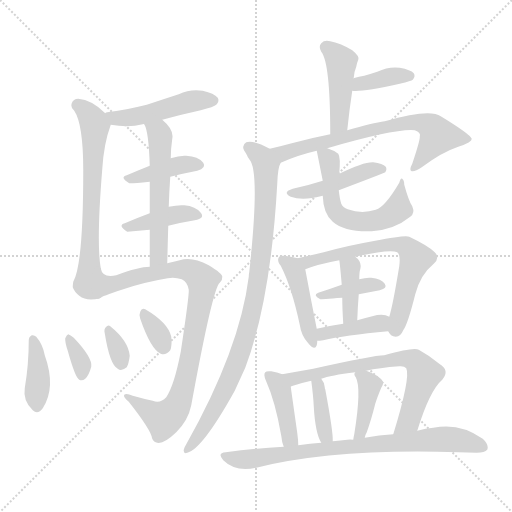
t = 0.00 s
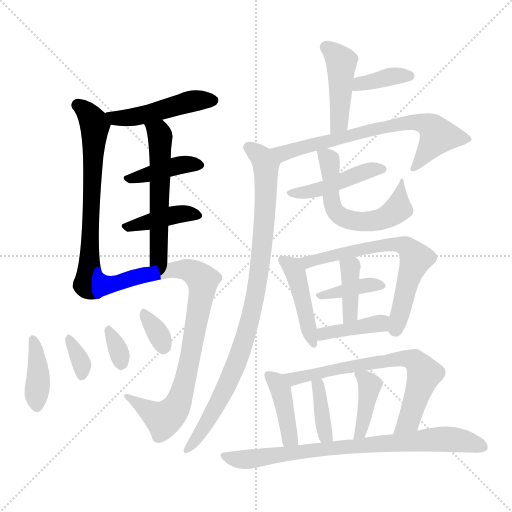
t = 3.42 s
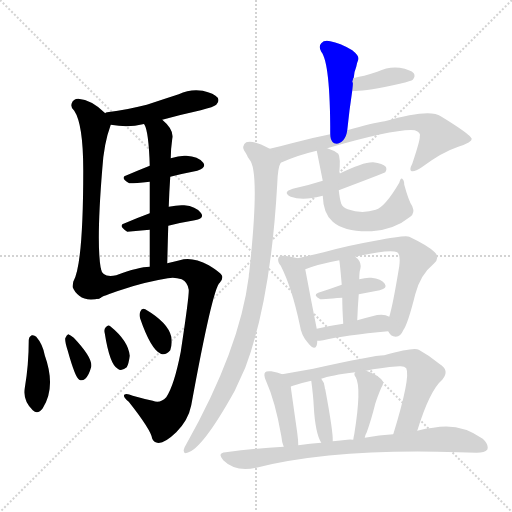
t = 6.84 s
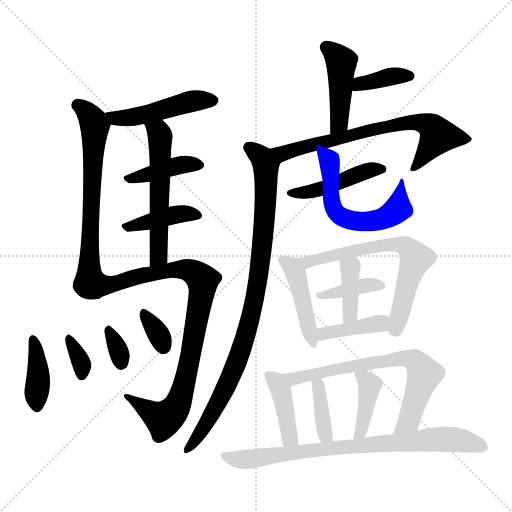
t = 10.25 s
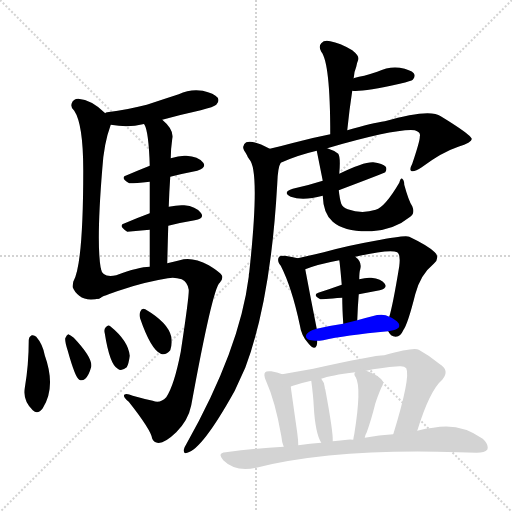
t = 13.67 s
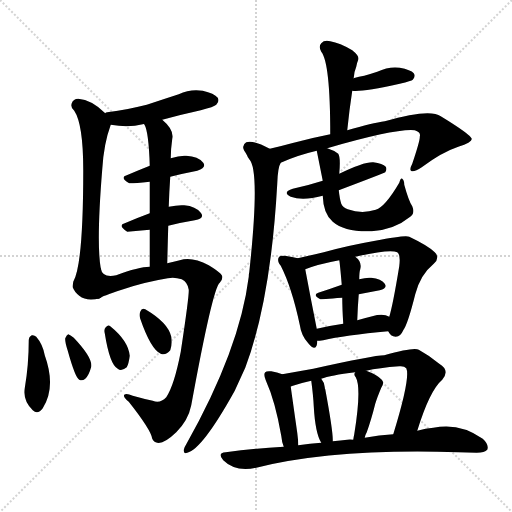
t = 17.09 s

The animated SVG that drew these frames (rendered in a browser with its animation timeline set to each time). Animation: 26 CSS @keyframes rules; one cycle of 17.09 s.

<svg version="1.1" viewBox="0 0 1024 1024" xmlns="http://www.w3.org/2000/svg">
  <g stroke="lightgray" stroke-dasharray="1,1" stroke-width="1" transform="scale(4, 4)">
    <line x1="0" y1="0" x2="256" y2="256"></line>
    <line x1="256" y1="0" x2="0" y2="256"></line>
    <line x1="128" y1="0" x2="128" y2="256"></line>
    <line x1="0" y1="128" x2="256" y2="128"></line>
  </g>
<g transform="scale(1, -1) translate(0, -900)">
   <style type="text/css">
    @keyframes keyframes0 {
      from {
       stroke: blue;
       stroke-dashoffset: 472;
       stroke-width: 128;
       }
       61% {
       animation-timing-function: step-end;
       stroke: blue;
       stroke-dashoffset: 0;
       stroke-width: 128;
       }
       to {
       stroke: black;
       stroke-width: 1024;
       }
       }
       #make-me-a-hanzi-animation-0 {
         animation: keyframes0 0.634115s both;
         animation-delay: 0.000000s;
         animation-timing-function: linear;
       }
    @keyframes keyframes1 {
      from {
       stroke: blue;
       stroke-dashoffset: 653;
       stroke-width: 128;
       }
       68% {
       animation-timing-function: step-end;
       stroke: blue;
       stroke-dashoffset: 0;
       stroke-width: 128;
       }
       to {
       stroke: black;
       stroke-width: 1024;
       }
       }
       #make-me-a-hanzi-animation-1 {
         animation: keyframes1 0.781413s both;
         animation-delay: 0.634115s;
         animation-timing-function: linear;
       }
    @keyframes keyframes2 {
      from {
       stroke: blue;
       stroke-dashoffset: 401;
       stroke-width: 128;
       }
       57% {
       animation-timing-function: step-end;
       stroke: blue;
       stroke-dashoffset: 0;
       stroke-width: 128;
       }
       to {
       stroke: black;
       stroke-width: 1024;
       }
       }
       #make-me-a-hanzi-animation-2 {
         animation: keyframes2 0.576335s both;
         animation-delay: 1.415527s;
         animation-timing-function: linear;
       }
    @keyframes keyframes3 {
      from {
       stroke: blue;
       stroke-dashoffset: 402;
       stroke-width: 128;
       }
       57% {
       animation-timing-function: step-end;
       stroke: blue;
       stroke-dashoffset: 0;
       stroke-width: 128;
       }
       to {
       stroke: black;
       stroke-width: 1024;
       }
       }
       #make-me-a-hanzi-animation-3 {
         animation: keyframes3 0.577148s both;
         animation-delay: 1.991862s;
         animation-timing-function: linear;
       }
    @keyframes keyframes4 {
      from {
       stroke: blue;
       stroke-dashoffset: 549;
       stroke-width: 128;
       }
       64% {
       animation-timing-function: step-end;
       stroke: blue;
       stroke-dashoffset: 0;
       stroke-width: 128;
       }
       to {
       stroke: black;
       stroke-width: 1024;
       }
       }
       #make-me-a-hanzi-animation-4 {
         animation: keyframes4 0.696777s both;
         animation-delay: 2.569010s;
         animation-timing-function: linear;
       }
    @keyframes keyframes5 {
      from {
       stroke: blue;
       stroke-dashoffset: 853;
       stroke-width: 128;
       }
       74% {
       animation-timing-function: step-end;
       stroke: blue;
       stroke-dashoffset: 0;
       stroke-width: 128;
       }
       to {
       stroke: black;
       stroke-width: 1024;
       }
       }
       #make-me-a-hanzi-animation-5 {
         animation: keyframes5 0.944173s both;
         animation-delay: 3.265788s;
         animation-timing-function: linear;
       }
    @keyframes keyframes6 {
      from {
       stroke: blue;
       stroke-dashoffset: 391;
       stroke-width: 128;
       }
       56% {
       animation-timing-function: step-end;
       stroke: blue;
       stroke-dashoffset: 0;
       stroke-width: 128;
       }
       to {
       stroke: black;
       stroke-width: 1024;
       }
       }
       #make-me-a-hanzi-animation-6 {
         animation: keyframes6 0.568197s both;
         animation-delay: 4.209961s;
         animation-timing-function: linear;
       }
    @keyframes keyframes7 {
      from {
       stroke: blue;
       stroke-dashoffset: 335;
       stroke-width: 128;
       }
       52% {
       animation-timing-function: step-end;
       stroke: blue;
       stroke-dashoffset: 0;
       stroke-width: 128;
       }
       to {
       stroke: black;
       stroke-width: 1024;
       }
       }
       #make-me-a-hanzi-animation-7 {
         animation: keyframes7 0.522624s both;
         animation-delay: 4.778158s;
         animation-timing-function: linear;
       }
    @keyframes keyframes8 {
      from {
       stroke: blue;
       stroke-dashoffset: 326;
       stroke-width: 128;
       }
       51% {
       animation-timing-function: step-end;
       stroke: blue;
       stroke-dashoffset: 0;
       stroke-width: 128;
       }
       to {
       stroke: black;
       stroke-width: 1024;
       }
       }
       #make-me-a-hanzi-animation-8 {
         animation: keyframes8 0.515299s both;
         animation-delay: 5.300781s;
         animation-timing-function: linear;
       }
    @keyframes keyframes9 {
      from {
       stroke: blue;
       stroke-dashoffset: 328;
       stroke-width: 128;
       }
       52% {
       animation-timing-function: step-end;
       stroke: blue;
       stroke-dashoffset: 0;
       stroke-width: 128;
       }
       to {
       stroke: black;
       stroke-width: 1024;
       }
       }
       #make-me-a-hanzi-animation-9 {
         animation: keyframes9 0.516927s both;
         animation-delay: 5.816081s;
         animation-timing-function: linear;
       }
    @keyframes keyframes10 {
      from {
       stroke: blue;
       stroke-dashoffset: 438;
       stroke-width: 128;
       }
       59% {
       animation-timing-function: step-end;
       stroke: blue;
       stroke-dashoffset: 0;
       stroke-width: 128;
       }
       to {
       stroke: black;
       stroke-width: 1024;
       }
       }
       #make-me-a-hanzi-animation-10 {
         animation: keyframes10 0.606445s both;
         animation-delay: 6.333008s;
         animation-timing-function: linear;
       }
    @keyframes keyframes11 {
      from {
       stroke: blue;
       stroke-dashoffset: 370;
       stroke-width: 128;
       }
       55% {
       animation-timing-function: step-end;
       stroke: blue;
       stroke-dashoffset: 0;
       stroke-width: 128;
       }
       to {
       stroke: black;
       stroke-width: 1024;
       }
       }
       #make-me-a-hanzi-animation-11 {
         animation: keyframes11 0.551107s both;
         animation-delay: 6.939453s;
         animation-timing-function: linear;
       }
    @keyframes keyframes12 {
      from {
       stroke: blue;
       stroke-dashoffset: 686;
       stroke-width: 128;
       }
       69% {
       animation-timing-function: step-end;
       stroke: blue;
       stroke-dashoffset: 0;
       stroke-width: 128;
       }
       to {
       stroke: black;
       stroke-width: 1024;
       }
       }
       #make-me-a-hanzi-animation-12 {
         animation: keyframes12 0.808268s both;
         animation-delay: 7.490560s;
         animation-timing-function: linear;
       }
    @keyframes keyframes13 {
      from {
       stroke: blue;
       stroke-dashoffset: 907;
       stroke-width: 128;
       }
       75% {
       animation-timing-function: step-end;
       stroke: blue;
       stroke-dashoffset: 0;
       stroke-width: 128;
       }
       to {
       stroke: black;
       stroke-width: 1024;
       }
       }
       #make-me-a-hanzi-animation-13 {
         animation: keyframes13 0.988118s both;
         animation-delay: 8.298828s;
         animation-timing-function: linear;
       }
    @keyframes keyframes14 {
      from {
       stroke: blue;
       stroke-dashoffset: 449;
       stroke-width: 128;
       }
       59% {
       animation-timing-function: step-end;
       stroke: blue;
       stroke-dashoffset: 0;
       stroke-width: 128;
       }
       to {
       stroke: black;
       stroke-width: 1024;
       }
       }
       #make-me-a-hanzi-animation-14 {
         animation: keyframes14 0.615397s both;
         animation-delay: 9.286947s;
         animation-timing-function: linear;
       }
    @keyframes keyframes15 {
      from {
       stroke: blue;
       stroke-dashoffset: 572;
       stroke-width: 128;
       }
       65% {
       animation-timing-function: step-end;
       stroke: blue;
       stroke-dashoffset: 0;
       stroke-width: 128;
       }
       to {
       stroke: black;
       stroke-width: 1024;
       }
       }
       #make-me-a-hanzi-animation-15 {
         animation: keyframes15 0.715495s both;
         animation-delay: 9.902344s;
         animation-timing-function: linear;
       }
    @keyframes keyframes16 {
      from {
       stroke: blue;
       stroke-dashoffset: 438;
       stroke-width: 128;
       }
       59% {
       animation-timing-function: step-end;
       stroke: blue;
       stroke-dashoffset: 0;
       stroke-width: 128;
       }
       to {
       stroke: black;
       stroke-width: 1024;
       }
       }
       #make-me-a-hanzi-animation-16 {
         animation: keyframes16 0.606445s both;
         animation-delay: 10.617839s;
         animation-timing-function: linear;
       }
    @keyframes keyframes17 {
      from {
       stroke: blue;
       stroke-dashoffset: 650;
       stroke-width: 128;
       }
       68% {
       animation-timing-function: step-end;
       stroke: blue;
       stroke-dashoffset: 0;
       stroke-width: 128;
       }
       to {
       stroke: black;
       stroke-width: 1024;
       }
       }
       #make-me-a-hanzi-animation-17 {
         animation: keyframes17 0.778971s both;
         animation-delay: 11.224284s;
         animation-timing-function: linear;
       }
    @keyframes keyframes18 {
      from {
       stroke: blue;
       stroke-dashoffset: 377;
       stroke-width: 128;
       }
       55% {
       animation-timing-function: step-end;
       stroke: blue;
       stroke-dashoffset: 0;
       stroke-width: 128;
       }
       to {
       stroke: black;
       stroke-width: 1024;
       }
       }
       #make-me-a-hanzi-animation-18 {
         animation: keyframes18 0.556803s both;
         animation-delay: 12.003255s;
         animation-timing-function: linear;
       }
    @keyframes keyframes19 {
      from {
       stroke: blue;
       stroke-dashoffset: 384;
       stroke-width: 128;
       }
       56% {
       animation-timing-function: step-end;
       stroke: blue;
       stroke-dashoffset: 0;
       stroke-width: 128;
       }
       to {
       stroke: black;
       stroke-width: 1024;
       }
       }
       #make-me-a-hanzi-animation-19 {
         animation: keyframes19 0.562500s both;
         animation-delay: 12.560059s;
         animation-timing-function: linear;
       }
    @keyframes keyframes20 {
      from {
       stroke: blue;
       stroke-dashoffset: 393;
       stroke-width: 128;
       }
       56% {
       animation-timing-function: step-end;
       stroke: blue;
       stroke-dashoffset: 0;
       stroke-width: 128;
       }
       to {
       stroke: black;
       stroke-width: 1024;
       }
       }
       #make-me-a-hanzi-animation-20 {
         animation: keyframes20 0.569824s both;
         animation-delay: 13.122559s;
         animation-timing-function: linear;
       }
    @keyframes keyframes21 {
      from {
       stroke: blue;
       stroke-dashoffset: 406;
       stroke-width: 128;
       }
       57% {
       animation-timing-function: step-end;
       stroke: blue;
       stroke-dashoffset: 0;
       stroke-width: 128;
       }
       to {
       stroke: black;
       stroke-width: 1024;
       }
       }
       #make-me-a-hanzi-animation-21 {
         animation: keyframes21 0.580404s both;
         animation-delay: 13.692383s;
         animation-timing-function: linear;
       }
    @keyframes keyframes22 {
      from {
       stroke: blue;
       stroke-dashoffset: 680;
       stroke-width: 128;
       }
       69% {
       animation-timing-function: step-end;
       stroke: blue;
       stroke-dashoffset: 0;
       stroke-width: 128;
       }
       to {
       stroke: black;
       stroke-width: 1024;
       }
       }
       #make-me-a-hanzi-animation-22 {
         animation: keyframes22 0.803385s both;
         animation-delay: 14.272786s;
         animation-timing-function: linear;
       }
    @keyframes keyframes23 {
      from {
       stroke: blue;
       stroke-dashoffset: 376;
       stroke-width: 128;
       }
       55% {
       animation-timing-function: step-end;
       stroke: blue;
       stroke-dashoffset: 0;
       stroke-width: 128;
       }
       to {
       stroke: black;
       stroke-width: 1024;
       }
       }
       #make-me-a-hanzi-animation-23 {
         animation: keyframes23 0.555990s both;
         animation-delay: 15.076172s;
         animation-timing-function: linear;
       }
    @keyframes keyframes24 {
      from {
       stroke: blue;
       stroke-dashoffset: 397;
       stroke-width: 128;
       }
       56% {
       animation-timing-function: step-end;
       stroke: blue;
       stroke-dashoffset: 0;
       stroke-width: 128;
       }
       to {
       stroke: black;
       stroke-width: 1024;
       }
       }
       #make-me-a-hanzi-animation-24 {
         animation: keyframes24 0.573079s both;
         animation-delay: 15.632161s;
         animation-timing-function: linear;
       }
    @keyframes keyframes25 {
      from {
       stroke: blue;
       stroke-dashoffset: 779;
       stroke-width: 128;
       }
       72% {
       animation-timing-function: step-end;
       stroke: blue;
       stroke-dashoffset: 0;
       stroke-width: 128;
       }
       to {
       stroke: black;
       stroke-width: 1024;
       }
       }
       #make-me-a-hanzi-animation-25 {
         animation: keyframes25 0.883952s both;
         animation-delay: 16.205241s;
         animation-timing-function: linear;
       }
</style>
<path d="M 324.5 660.5 Q 360.5 670.5 401.5 679.5 Q 428.5 686.5 432.5 690.5 Q 439.5 697.5 435.5 704.5 Q 428.5 713.5 405.5 718.5 Q 380.5 722.5 357.5 711.5 Q 326.5 701.5 293.5 690.5 Q 257.5 681.5 214.5 675.5 Q 211.5 675.5 210.5 673.5 C 182.5 663.5 191.5 654.5 221.5 650.5 Q 257.5 644.5 285.5 651.5 Q 286.5 652.5 288.5 651.5 C 294.5 652.5 295.5 652.5 324.5 660.5 Z" fill="lightgray"></path> 
<path d="M 210.5 673.5 Q 183.5 700.5 156.5 702.5 Q 146.5 702.5 143.5 693.5 Q 140.5 684.5 148.5 678.5 Q 166.5 651.5 166.5 559.5 Q 166.5 370.5 146.5 336.5 Q 145.5 330.5 145.5 325.5 Q 148.5 316.5 158.5 308.5 Q 173.5 296.5 199.5 303.5 C 209.5 305.5 205.5 333.5 201.5 363.5 Q 192.5 414.5 204.5 561.5 Q 207.5 612.5 221.5 650.5 C 224.5 660.5 224.5 660.5 210.5 673.5 Z" fill="lightgray"></path> 
<path d="M 340.5 546.5 Q 368.5 553.5 394.5 558.5 Q 413.5 564.5 406.5 574.5 Q 396.5 587.5 372.5 588.5 Q 359.5 589.5 341.5 583.5 L 299.5 568.5 Q 274.5 558.5 253.5 549.5 Q 238.5 545.5 258.5 533.5 Q 261.5 532.5 299.5 536.5 L 340.5 546.5 Z" fill="lightgray"></path> 
<path d="M 336.5 448.5 Q 364.5 455.5 389.5 459.5 Q 410.5 463.5 401.5 474.5 Q 391.5 487.5 368.5 489.5 Q 355.5 490.5 337.5 486.5 L 299.5 473.5 Q 272.5 463.5 249.5 453.5 Q 234.5 449.5 254.5 436.5 L 299.5 440.5 L 336.5 448.5 Z" fill="lightgray"></path> 
<path d="M 337.5 486.5 Q 338.5 517.5 340.5 546.5 L 341.5 583.5 Q 341.5 601.5 344.5 622.5 Q 348.5 640.5 324.5 660.5 C 302.5 680.5 277.5 679.5 288.5 651.5 Q 297.5 636.5 299.5 568.5 L 299.5 536.5 Q 299.5 511.5 299.5 473.5 L 299.5 440.5 Q 299.5 407.5 299.5 366.5 C 299.5 336.5 333.5 343.5 334.5 373.5 Q 335.5 413.5 336.5 448.5 L 337.5 486.5 Z" fill="lightgray"></path> 
<path d="M 199.5 303.5 Q 203.5 307.5 243.5 320.5 Q 286.5 335.5 335.5 343.5 Q 348.5 346.5 363.5 341.5 Q 375.5 335.5 377.5 320.5 Q 378.5 308.5 361.5 196.5 Q 348.5 129.5 332.5 105.5 Q 320.5 92.5 305.5 98.5 Q 286.5 102.5 265.5 108.5 Q 252.5 114.5 248.5 110.5 Q 245.5 106.5 257.5 96.5 Q 302.5 39.5 304.5 22.5 Q 307.5 15.5 314.5 14.5 Q 327.5 11.5 352.5 35.5 Q 376.5 59.5 382.5 89.5 Q 425.5 324.5 439.5 334.5 Q 445.5 340.5 444.5 346.5 Q 445.5 352.5 417.5 369.5 Q 383.5 387.5 359.5 379.5 Q 347.5 376.5 334.5 373.5 L 299.5 366.5 Q 277.5 366.5 232.5 349.5 Q 204.5 343.5 201.5 363.5 C 182.5 386.5 172.5 291.5 199.5 303.5 Z" fill="lightgray"></path> 
<path d="M 57.5 219.5 Q 57.5 170.5 49.5 123.5 Q 45.5 98.5 65.5 79.5 Q 75.5 69.5 85.5 83.5 Q 112.5 125.5 89.5 189.5 Q 85.5 211.5 72.5 226.5 Q 68.5 230.5 63.5 229.5 Q 57.5 226.5 57.5 219.5 Z" fill="lightgray"></path> 
<path d="M 135.5 198.5 Q 150.5 144.5 158.5 140.5 Q 164.5 137.5 170.5 142.5 Q 177.5 148.5 182.5 166.5 Q 185.5 184.5 147.5 224.5 Q 140.5 230.5 136.5 231.5 Q 133.5 230.5 130.5 223.5 Q 129.5 216.5 135.5 198.5 Z" fill="lightgray"></path> 
<path d="M 209.5 233.5 Q 219.5 170.5 235.5 162.5 Q 242.5 156.5 253.5 165.5 Q 257.5 172.5 259.5 188.5 Q 256.5 218.5 220.5 247.5 Q 216.5 251.5 211.5 245.5 Q 207.5 241.5 209.5 233.5 Z" fill="lightgray"></path> 
<path d="M 280.5 262.5 Q 301.5 201.5 321.5 192.5 Q 331.5 188.5 340.5 199.5 Q 344.5 209.5 342.5 226.5 Q 336.5 254.5 290.5 281.5 Q 283.5 285.5 280.5 276.5 Q 277.5 270.5 280.5 262.5 Z" fill="lightgray"></path> 
<path d="M 694.5 639.5 Q 698.5 679.5 704.5 718.5 C 708.5 748.5 701.5 725.5 706.5 743.5 Q 706.5 744.5 707.5 744.5 Q 708.5 757.5 712.5 766.5 Q 713.5 773.5 716.5 780.5 Q 719.5 787.5 704.5 799.5 Q 679.5 814.5 660.5 817.5 Q 648.5 820.5 642.5 813.5 Q 636.5 807.5 642.5 796.5 Q 660.5 774.5 660.5 631.5 C 660.5 601.5 691.5 609.5 694.5 639.5 Z" fill="lightgray"></path> 
<path d="M 704.5 718.5 Q 722.5 715.5 799.5 732.5 Q 823.5 738.5 825.5 740.5 Q 831.5 747.5 827.5 753.5 Q 821.5 760.5 799.5 764.5 Q 777.5 767.5 754.5 756.5 Q 742.5 752.5 728.5 748.5 Q 718.5 747.5 706.5 743.5 C 677.5 734.5 674.5 721.5 704.5 718.5 Z" fill="lightgray"></path> 
<path d="M 654.5 603.5 Q 792.5 643.5 829.5 639.5 Q 842.5 635.5 839.5 626.5 Q 840.5 620.5 824.5 572.5 Q 817.5 559.5 823.5 557.5 Q 830.5 556.5 843.5 565.5 Q 883.5 595.5 916.5 606.5 Q 944.5 615.5 943.5 622.5 Q 940.5 631.5 881.5 667.5 Q 859.5 683.5 769.5 657.5 Q 745.5 654.5 694.5 639.5 L 660.5 631.5 Q 624.5 624.5 583.5 613.5 Q 561.5 607.5 539.5 602.5 C 510.5 595.5 533.5 562.5 561.5 574.5 Q 594.5 589.5 633.5 598.5 L 654.5 603.5 Z" fill="lightgray"></path> 
<path d="M 539.5 602.5 Q 506.5 620.5 492.5 615.5 Q 482.5 609.5 488.5 598.5 Q 491.5 594.5 494.5 588.5 Q 494.5 587.5 498.5 581.5 Q 520.5 559.5 498.5 355.5 Q 497.5 352.5 497.5 346.5 Q 479.5 201.5 372.5 11.5 Q 368.5 5.5 367.5 0.5 Q 366.5 -8.5 374.5 -5.5 Q 404.5 1.5 469.5 118.5 Q 479.5 140.5 490.5 164.5 Q 541.5 299.5 554.5 532.5 Q 555.5 565.5 561.5 574.5 C 565.5 589.5 565.5 589.5 539.5 602.5 Z" fill="lightgray"></path> 
<path d="M 677.5 519.5 Q 767.5 553.5 770.5 555.5 Q 774.5 561.5 771.5 566.5 Q 765.5 573.5 746.5 575.5 Q 727.5 576.5 678.5 552.5 L 645.5 538.5 Q 617.5 529.5 585.5 522.5 Q 563.5 515.5 581.5 506.5 Q 605.5 497.5 645.5 508.5 L 677.5 519.5 Z" fill="lightgray"></path> 
<path d="M 645.5 508.5 Q 646.5 472.5 665.5 456.5 Q 689.5 435.5 743.5 437.5 Q 788.5 440.5 820.5 466.5 Q 830.5 473.5 824.5 487.5 Q 817.5 497.5 808.5 530.5 Q 808.5 539.5 804.5 542.5 Q 801.5 545.5 798.5 534.5 Q 770.5 486.5 751.5 480.5 Q 723.5 471.5 695.5 481.5 Q 685.5 485.5 682.5 492.5 Q 679.5 501.5 677.5 519.5 L 678.5 552.5 Q 681.5 585.5 676.5 592.5 Q 667.5 599.5 654.5 603.5 C 630.5 612.5 630.5 612.5 633.5 598.5 L 645.5 538.5 L 645.5 508.5 Z" fill="lightgray"></path> 
<path d="M 595.5 383.5 Q 585.5 386.5 569.5 388.5 Q 560.5 389.5 558.5 386.5 Q 554.5 382.5 557.5 374.5 Q 557.5 373.5 561.5 368.5 Q 583.5 325.5 599.5 250.5 Q 602.5 228.5 616.5 213.5 Q 629.5 197.5 633.5 209.5 Q 634.5 213.5 634.5 218.5 L 633.5 242.5 Q 621.5 302.5 610.5 361.5 C 606.5 380.5 606.5 380.5 595.5 383.5 Z" fill="lightgray"></path> 
<path d="M 776.5 237.5 Q 780.5 227.5 791.5 226.5 Q 801.5 227.5 806.5 239.5 Q 815.5 251.5 830.5 311.5 Q 840.5 350.5 867.5 372.5 Q 880.5 384.5 869.5 395.5 Q 856.5 408.5 818.5 426.5 Q 811.5 430.5 750.5 418.5 Q 693.5 408.5 647.5 395.5 Q 617.5 388.5 595.5 383.5 C 566.5 376.5 582.5 351.5 610.5 361.5 Q 635.5 371.5 678.5 379.5 L 710.5 386.5 Q 780.5 402.5 794.5 395.5 Q 801.5 391.5 798.5 367.5 Q 785.5 288.5 778.5 266.5 C 771.5 242.5 771.5 242.5 776.5 237.5 Z" fill="lightgray"></path> 
<path d="M 717.5 311.5 L 759.5 319.5 Q 775.5 323.5 769.5 332.5 Q 762.5 342.5 742.5 344.5 Q 732.5 345.5 718.5 341.5 L 683.5 330.5 Q 658.5 321.5 636.5 314.5 Q 624.5 310.5 640.5 301.5 Q 641.5 301.5 684.5 304.5 L 717.5 311.5 Z" fill="lightgray"></path> 
<path d="M 714.5 259.5 Q 715.5 287.5 717.5 311.5 L 718.5 341.5 Q 718.5 356.5 720.5 361.5 Q 724.5 376.5 710.5 386.5 C 687.5 405.5 673.5 409.5 678.5 379.5 Q 679.5 376.5 683.5 330.5 L 684.5 304.5 Q 684.5 283.5 686.5 252.5 C 688.5 222.5 713.5 229.5 714.5 259.5 Z" fill="lightgray"></path> 
<path d="M 634.5 218.5 Q 638.5 218.5 646.5 219.5 Q 688.5 229.5 776.5 237.5 C 806.5 240.5 805.5 254.5 778.5 266.5 Q 766.5 273.5 744.5 267.5 Q 728.5 263.5 714.5 259.5 L 686.5 252.5 Q 658.5 248.5 633.5 242.5 C 604.5 235.5 604.5 216.5 634.5 218.5 Z" fill="lightgray"></path> 
<path d="M 564.5 151.5 Q 554.5 155.5 542.5 157.5 Q 532.5 158.5 530.5 155.5 Q 526.5 151.5 531.5 139.5 Q 550.5 97.5 562.5 28.5 Q 563.5 16.5 567.5 6.5 C 577.5 -21.5 597.5 -20.5 596.5 9.5 Q 596.5 19.5 594.5 34.5 Q 584.5 104.5 581.5 126.5 Q 580.5 127.5 582.5 127.5 C 584.5 144.5 584.5 144.5 564.5 151.5 Z" fill="lightgray"></path> 
<path d="M 834.5 38.5 Q 859.5 119.5 884.5 140.5 Q 900.5 159.5 878.5 172.5 Q 859.5 188.5 837.5 200.5 Q 828.5 206.5 768.5 189.5 Q 747.5 189.5 626.5 162.5 Q 592.5 156.5 564.5 151.5 C 534.5 146.5 553.5 118.5 582.5 127.5 Q 603.5 134.5 622.5 138.5 L 642.5 142.5 Q 660.5 149.5 710.5 155.5 L 732.5 158.5 Q 757.5 164.5 798.5 167.5 Q 808.5 168.5 812.5 163.5 Q 821.5 145.5 786.5 31.5 C 777.5 2.5 825.5 9.5 834.5 38.5 Z" fill="lightgray"></path> 
<path d="M 665.5 17.5 Q 666.5 35.5 650.5 121.5 Q 649.5 122.5 649.5 125.5 Q 648.5 135.5 642.5 142.5 C 624.5 166.5 618.5 168.5 622.5 138.5 Q 626.5 108.5 627.5 87.5 Q 630.5 33.5 642.5 14.5 C 657.5 -11.5 665.5 -12.5 665.5 17.5 Z" fill="lightgray"></path> 
<path d="M 729.5 24.5 Q 730.5 30.5 733.5 35.5 Q 742.5 60.5 750.5 92.5 Q 754.5 105.5 762.5 124.5 Q 769.5 134.5 763.5 140.5 Q 754.5 150.5 732.5 158.5 C 714.5 165.5 714.5 165.5 710.5 155.5 Q 706.5 151.5 711.5 145.5 Q 723.5 124.5 708.5 31.5 Q 707.5 27.5 706.5 20.5 C 701.5 -9.5 722.5 -4.5 729.5 24.5 Z" fill="lightgray"></path> 
<path d="M 567.5 6.5 Q 510.5 3.5 451.5 -4.5 Q 433.5 -5.5 446.5 -20.5 Q 470.5 -44.5 512.5 -35.5 Q 668.5 3.5 916.5 -4.5 Q 934.5 -4.5 953.5 -5.5 Q 969.5 -5.5 974.5 0.5 Q 978.5 10.5 965.5 22.5 Q 919.5 55.5 866.5 44.5 Q 851.5 43.5 834.5 38.5 L 786.5 31.5 Q 758.5 30.5 729.5 24.5 L 706.5 20.5 Q 699.5 21.5 694.5 20.5 Q 681.5 19.5 665.5 17.5 L 642.5 14.5 Q 620.5 13.5 596.5 9.5 L 567.5 6.5 Z" fill="lightgray"></path> 
      <clipPath id="make-me-a-hanzi-clip-0">
      <path d="M 324.5 660.5 Q 360.5 670.5 401.5 679.5 Q 428.5 686.5 432.5 690.5 Q 439.5 697.5 435.5 704.5 Q 428.5 713.5 405.5 718.5 Q 380.5 722.5 357.5 711.5 Q 326.5 701.5 293.5 690.5 Q 257.5 681.5 214.5 675.5 Q 211.5 675.5 210.5 673.5 C 182.5 663.5 191.5 654.5 221.5 650.5 Q 257.5 644.5 285.5 651.5 Q 286.5 652.5 288.5 651.5 C 294.5 652.5 295.5 652.5 324.5 660.5 Z" fill="lightgray"></path>
      </clipPath>
      <path clip-path="url(#make-me-a-hanzi-clip-0)" d="M 215.5 668.5 L 230.5 662.5 L 276.5 667.5 L 379.5 696.5 L 425.5 699.5 " fill="none" id="make-me-a-hanzi-animation-0" stroke-dasharray="344 688" stroke-linecap="round"></path>

      <clipPath id="make-me-a-hanzi-clip-1">
      <path d="M 210.5 673.5 Q 183.5 700.5 156.5 702.5 Q 146.5 702.5 143.5 693.5 Q 140.5 684.5 148.5 678.5 Q 166.5 651.5 166.5 559.5 Q 166.5 370.5 146.5 336.5 Q 145.5 330.5 145.5 325.5 Q 148.5 316.5 158.5 308.5 Q 173.5 296.5 199.5 303.5 C 209.5 305.5 205.5 333.5 201.5 363.5 Q 192.5 414.5 204.5 561.5 Q 207.5 612.5 221.5 650.5 C 224.5 660.5 224.5 660.5 210.5 673.5 Z" fill="lightgray"></path>
      </clipPath>
      <path clip-path="url(#make-me-a-hanzi-clip-1)" d="M 156.5 689.5 L 177.5 671.5 L 189.5 647.5 L 173.5 330.5 L 190.5 311.5 " fill="none" id="make-me-a-hanzi-animation-1" stroke-dasharray="525 1050" stroke-linecap="round"></path>

      <clipPath id="make-me-a-hanzi-clip-2">
      <path d="M 340.5 546.5 Q 368.5 553.5 394.5 558.5 Q 413.5 564.5 406.5 574.5 Q 396.5 587.5 372.5 588.5 Q 359.5 589.5 341.5 583.5 L 299.5 568.5 Q 274.5 558.5 253.5 549.5 Q 238.5 545.5 258.5 533.5 Q 261.5 532.5 299.5 536.5 L 340.5 546.5 Z" fill="lightgray"></path>
      </clipPath>
      <path clip-path="url(#make-me-a-hanzi-clip-2)" d="M 255.5 541.5 L 354.5 569.5 L 396.5 569.5 " fill="none" id="make-me-a-hanzi-animation-2" stroke-dasharray="273 546" stroke-linecap="round"></path>

      <clipPath id="make-me-a-hanzi-clip-3">
      <path d="M 336.5 448.5 Q 364.5 455.5 389.5 459.5 Q 410.5 463.5 401.5 474.5 Q 391.5 487.5 368.5 489.5 Q 355.5 490.5 337.5 486.5 L 299.5 473.5 Q 272.5 463.5 249.5 453.5 Q 234.5 449.5 254.5 436.5 L 299.5 440.5 L 336.5 448.5 Z" fill="lightgray"></path>
      </clipPath>
      <path clip-path="url(#make-me-a-hanzi-clip-3)" d="M 251.5 444.5 L 348.5 470.5 L 372.5 473.5 L 393.5 468.5 " fill="none" id="make-me-a-hanzi-animation-3" stroke-dasharray="274 548" stroke-linecap="round"></path>

      <clipPath id="make-me-a-hanzi-clip-4">
      <path d="M 337.5 486.5 Q 338.5 517.5 340.5 546.5 L 341.5 583.5 Q 341.5 601.5 344.5 622.5 Q 348.5 640.5 324.5 660.5 C 302.5 680.5 277.5 679.5 288.5 651.5 Q 297.5 636.5 299.5 568.5 L 299.5 536.5 Q 299.5 511.5 299.5 473.5 L 299.5 440.5 Q 299.5 407.5 299.5 366.5 C 299.5 336.5 333.5 343.5 334.5 373.5 Q 335.5 413.5 336.5 448.5 L 337.5 486.5 Z" fill="lightgray"></path>
      </clipPath>
      <path clip-path="url(#make-me-a-hanzi-clip-4)" d="M 295.5 650.5 L 320.5 627.5 L 318.5 397.5 L 314.5 383.5 L 303.5 374.5 " fill="none" id="make-me-a-hanzi-animation-4" stroke-dasharray="421 842" stroke-linecap="round"></path>

      <clipPath id="make-me-a-hanzi-clip-5">
      <path d="M 199.5 303.5 Q 203.5 307.5 243.5 320.5 Q 286.5 335.5 335.5 343.5 Q 348.5 346.5 363.5 341.5 Q 375.5 335.5 377.5 320.5 Q 378.5 308.5 361.5 196.5 Q 348.5 129.5 332.5 105.5 Q 320.5 92.5 305.5 98.5 Q 286.5 102.5 265.5 108.5 Q 252.5 114.5 248.5 110.5 Q 245.5 106.5 257.5 96.5 Q 302.5 39.5 304.5 22.5 Q 307.5 15.5 314.5 14.5 Q 327.5 11.5 352.5 35.5 Q 376.5 59.5 382.5 89.5 Q 425.5 324.5 439.5 334.5 Q 445.5 340.5 444.5 346.5 Q 445.5 352.5 417.5 369.5 Q 383.5 387.5 359.5 379.5 Q 347.5 376.5 334.5 373.5 L 299.5 366.5 Q 277.5 366.5 232.5 349.5 Q 204.5 343.5 201.5 363.5 C 182.5 386.5 172.5 291.5 199.5 303.5 Z" fill="lightgray"></path>
      </clipPath>
      <path clip-path="url(#make-me-a-hanzi-clip-5)" d="M 208.5 344.5 L 218.5 330.5 L 227.5 330.5 L 295.5 351.5 L 369.5 361.5 L 387.5 355.5 L 404.5 337.5 L 371.5 134.5 L 354.5 89.5 L 325.5 61.5 L 252.5 108.5 " fill="none" id="make-me-a-hanzi-animation-5" stroke-dasharray="725 1450" stroke-linecap="round"></path>

      <clipPath id="make-me-a-hanzi-clip-6">
      <path d="M 57.5 219.5 Q 57.5 170.5 49.5 123.5 Q 45.5 98.5 65.5 79.5 Q 75.5 69.5 85.5 83.5 Q 112.5 125.5 89.5 189.5 Q 85.5 211.5 72.5 226.5 Q 68.5 230.5 63.5 229.5 Q 57.5 226.5 57.5 219.5 Z" fill="lightgray"></path>
      </clipPath>
      <path clip-path="url(#make-me-a-hanzi-clip-6)" d="M 65.5 221.5 L 75.5 175.5 L 74.5 87.5 " fill="none" id="make-me-a-hanzi-animation-6" stroke-dasharray="263 526" stroke-linecap="round"></path>

      <clipPath id="make-me-a-hanzi-clip-7">
      <path d="M 135.5 198.5 Q 150.5 144.5 158.5 140.5 Q 164.5 137.5 170.5 142.5 Q 177.5 148.5 182.5 166.5 Q 185.5 184.5 147.5 224.5 Q 140.5 230.5 136.5 231.5 Q 133.5 230.5 130.5 223.5 Q 129.5 216.5 135.5 198.5 Z" fill="lightgray"></path>
      </clipPath>
      <path clip-path="url(#make-me-a-hanzi-clip-7)" d="M 139.5 223.5 L 163.5 169.5 L 163.5 149.5 " fill="none" id="make-me-a-hanzi-animation-7" stroke-dasharray="207 414" stroke-linecap="round"></path>

      <clipPath id="make-me-a-hanzi-clip-8">
      <path d="M 209.5 233.5 Q 219.5 170.5 235.5 162.5 Q 242.5 156.5 253.5 165.5 Q 257.5 172.5 259.5 188.5 Q 256.5 218.5 220.5 247.5 Q 216.5 251.5 211.5 245.5 Q 207.5 241.5 209.5 233.5 Z" fill="lightgray"></path>
      </clipPath>
      <path clip-path="url(#make-me-a-hanzi-clip-8)" d="M 217.5 238.5 L 237.5 198.5 L 242.5 173.5 " fill="none" id="make-me-a-hanzi-animation-8" stroke-dasharray="198 396" stroke-linecap="round"></path>

      <clipPath id="make-me-a-hanzi-clip-9">
      <path d="M 280.5 262.5 Q 301.5 201.5 321.5 192.5 Q 331.5 188.5 340.5 199.5 Q 344.5 209.5 342.5 226.5 Q 336.5 254.5 290.5 281.5 Q 283.5 285.5 280.5 276.5 Q 277.5 270.5 280.5 262.5 Z" fill="lightgray"></path>
      </clipPath>
      <path clip-path="url(#make-me-a-hanzi-clip-9)" d="M 290.5 269.5 L 326.5 207.5 " fill="none" id="make-me-a-hanzi-animation-9" stroke-dasharray="200 400" stroke-linecap="round"></path>

      <clipPath id="make-me-a-hanzi-clip-10">
      <path d="M 694.5 639.5 Q 698.5 679.5 704.5 718.5 C 708.5 748.5 701.5 725.5 706.5 743.5 Q 706.5 744.5 707.5 744.5 Q 708.5 757.5 712.5 766.5 Q 713.5 773.5 716.5 780.5 Q 719.5 787.5 704.5 799.5 Q 679.5 814.5 660.5 817.5 Q 648.5 820.5 642.5 813.5 Q 636.5 807.5 642.5 796.5 Q 660.5 774.5 660.5 631.5 C 660.5 601.5 691.5 609.5 694.5 639.5 Z" fill="lightgray"></path>
      </clipPath>
      <path clip-path="url(#make-me-a-hanzi-clip-10)" d="M 652.5 805.5 L 682.5 776.5 L 678.5 654.5 L 663.5 644.5 " fill="none" id="make-me-a-hanzi-animation-10" stroke-dasharray="310 620" stroke-linecap="round"></path>

      <clipPath id="make-me-a-hanzi-clip-11">
      <path d="M 704.5 718.5 Q 722.5 715.5 799.5 732.5 Q 823.5 738.5 825.5 740.5 Q 831.5 747.5 827.5 753.5 Q 821.5 760.5 799.5 764.5 Q 777.5 767.5 754.5 756.5 Q 742.5 752.5 728.5 748.5 Q 718.5 747.5 706.5 743.5 C 677.5 734.5 674.5 721.5 704.5 718.5 Z" fill="lightgray"></path>
      </clipPath>
      <path clip-path="url(#make-me-a-hanzi-clip-11)" d="M 708.5 724.5 L 719.5 732.5 L 780.5 746.5 L 818.5 748.5 " fill="none" id="make-me-a-hanzi-animation-11" stroke-dasharray="242 484" stroke-linecap="round"></path>

      <clipPath id="make-me-a-hanzi-clip-12">
      <path d="M 654.5 603.5 Q 792.5 643.5 829.5 639.5 Q 842.5 635.5 839.5 626.5 Q 840.5 620.5 824.5 572.5 Q 817.5 559.5 823.5 557.5 Q 830.5 556.5 843.5 565.5 Q 883.5 595.5 916.5 606.5 Q 944.5 615.5 943.5 622.5 Q 940.5 631.5 881.5 667.5 Q 859.5 683.5 769.5 657.5 Q 745.5 654.5 694.5 639.5 L 660.5 631.5 Q 624.5 624.5 583.5 613.5 Q 561.5 607.5 539.5 602.5 C 510.5 595.5 533.5 562.5 561.5 574.5 Q 594.5 589.5 633.5 598.5 L 654.5 603.5 Z" fill="lightgray"></path>
      </clipPath>
      <path clip-path="url(#make-me-a-hanzi-clip-12)" d="M 547.5 601.5 L 566.5 593.5 L 803.5 654.5 L 837.5 655.5 L 859.5 648.5 L 876.5 629.5 L 826.5 564.5 " fill="none" id="make-me-a-hanzi-animation-12" stroke-dasharray="558 1116" stroke-linecap="round"></path>

      <clipPath id="make-me-a-hanzi-clip-13">
      <path d="M 539.5 602.5 Q 506.5 620.5 492.5 615.5 Q 482.5 609.5 488.5 598.5 Q 491.5 594.5 494.5 588.5 Q 494.5 587.5 498.5 581.5 Q 520.5 559.5 498.5 355.5 Q 497.5 352.5 497.5 346.5 Q 479.5 201.5 372.5 11.5 Q 368.5 5.5 367.5 0.5 Q 366.5 -8.5 374.5 -5.5 Q 404.5 1.5 469.5 118.5 Q 479.5 140.5 490.5 164.5 Q 541.5 299.5 554.5 532.5 Q 555.5 565.5 561.5 574.5 C 565.5 589.5 565.5 589.5 539.5 602.5 Z" fill="lightgray"></path>
      </clipPath>
      <path clip-path="url(#make-me-a-hanzi-clip-13)" d="M 497.5 605.5 L 522.5 587.5 L 532.5 562.5 L 530.5 468.5 L 510.5 304.5 L 478.5 188.5 L 448.5 115.5 L 416.5 58.5 L 375.5 2.5 " fill="none" id="make-me-a-hanzi-animation-13" stroke-dasharray="779 1558" stroke-linecap="round"></path>

      <clipPath id="make-me-a-hanzi-clip-14">
      <path d="M 677.5 519.5 Q 767.5 553.5 770.5 555.5 Q 774.5 561.5 771.5 566.5 Q 765.5 573.5 746.5 575.5 Q 727.5 576.5 678.5 552.5 L 645.5 538.5 Q 617.5 529.5 585.5 522.5 Q 563.5 515.5 581.5 506.5 Q 605.5 497.5 645.5 508.5 L 677.5 519.5 Z" fill="lightgray"></path>
      </clipPath>
      <path clip-path="url(#make-me-a-hanzi-clip-14)" d="M 581.5 514.5 L 634.5 519.5 L 735.5 558.5 L 766.5 561.5 " fill="none" id="make-me-a-hanzi-animation-14" stroke-dasharray="321 642" stroke-linecap="round"></path>

      <clipPath id="make-me-a-hanzi-clip-15">
      <path d="M 645.5 508.5 Q 646.5 472.5 665.5 456.5 Q 689.5 435.5 743.5 437.5 Q 788.5 440.5 820.5 466.5 Q 830.5 473.5 824.5 487.5 Q 817.5 497.5 808.5 530.5 Q 808.5 539.5 804.5 542.5 Q 801.5 545.5 798.5 534.5 Q 770.5 486.5 751.5 480.5 Q 723.5 471.5 695.5 481.5 Q 685.5 485.5 682.5 492.5 Q 679.5 501.5 677.5 519.5 L 678.5 552.5 Q 681.5 585.5 676.5 592.5 Q 667.5 599.5 654.5 603.5 C 630.5 612.5 630.5 612.5 633.5 598.5 L 645.5 538.5 L 645.5 508.5 Z" fill="lightgray"></path>
      </clipPath>
      <path clip-path="url(#make-me-a-hanzi-clip-15)" d="M 640.5 592.5 L 658.5 577.5 L 664.5 488.5 L 687.5 464.5 L 734.5 456.5 L 760.5 460.5 L 781.5 471.5 L 796.5 482.5 L 804.5 535.5 " fill="none" id="make-me-a-hanzi-animation-15" stroke-dasharray="444 888" stroke-linecap="round"></path>

      <clipPath id="make-me-a-hanzi-clip-16">
      <path d="M 595.5 383.5 Q 585.5 386.5 569.5 388.5 Q 560.5 389.5 558.5 386.5 Q 554.5 382.5 557.5 374.5 Q 557.5 373.5 561.5 368.5 Q 583.5 325.5 599.5 250.5 Q 602.5 228.5 616.5 213.5 Q 629.5 197.5 633.5 209.5 Q 634.5 213.5 634.5 218.5 L 633.5 242.5 Q 621.5 302.5 610.5 361.5 C 606.5 380.5 606.5 380.5 595.5 383.5 Z" fill="lightgray"></path>
      </clipPath>
      <path clip-path="url(#make-me-a-hanzi-clip-16)" d="M 565.5 379.5 L 584.5 366.5 L 592.5 350.5 L 625.5 213.5 " fill="none" id="make-me-a-hanzi-animation-16" stroke-dasharray="310 620" stroke-linecap="round"></path>

      <clipPath id="make-me-a-hanzi-clip-17">
      <path d="M 776.5 237.5 Q 780.5 227.5 791.5 226.5 Q 801.5 227.5 806.5 239.5 Q 815.5 251.5 830.5 311.5 Q 840.5 350.5 867.5 372.5 Q 880.5 384.5 869.5 395.5 Q 856.5 408.5 818.5 426.5 Q 811.5 430.5 750.5 418.5 Q 693.5 408.5 647.5 395.5 Q 617.5 388.5 595.5 383.5 C 566.5 376.5 582.5 351.5 610.5 361.5 Q 635.5 371.5 678.5 379.5 L 710.5 386.5 Q 780.5 402.5 794.5 395.5 Q 801.5 391.5 798.5 367.5 Q 785.5 288.5 778.5 266.5 C 771.5 242.5 771.5 242.5 776.5 237.5 Z" fill="lightgray"></path>
      </clipPath>
      <path clip-path="url(#make-me-a-hanzi-clip-17)" d="M 602.5 380.5 L 624.5 377.5 L 763.5 411.5 L 812.5 406.5 L 831.5 382.5 L 790.5 239.5 " fill="none" id="make-me-a-hanzi-animation-17" stroke-dasharray="522 1044" stroke-linecap="round"></path>

      <clipPath id="make-me-a-hanzi-clip-18">
      <path d="M 717.5 311.5 L 759.5 319.5 Q 775.5 323.5 769.5 332.5 Q 762.5 342.5 742.5 344.5 Q 732.5 345.5 718.5 341.5 L 683.5 330.5 Q 658.5 321.5 636.5 314.5 Q 624.5 310.5 640.5 301.5 Q 641.5 301.5 684.5 304.5 L 717.5 311.5 Z" fill="lightgray"></path>
      </clipPath>
      <path clip-path="url(#make-me-a-hanzi-clip-18)" d="M 642.5 309.5 L 727.5 329.5 L 761.5 328.5 " fill="none" id="make-me-a-hanzi-animation-18" stroke-dasharray="249 498" stroke-linecap="round"></path>

      <clipPath id="make-me-a-hanzi-clip-19">
      <path d="M 714.5 259.5 Q 715.5 287.5 717.5 311.5 L 718.5 341.5 Q 718.5 356.5 720.5 361.5 Q 724.5 376.5 710.5 386.5 C 687.5 405.5 673.5 409.5 678.5 379.5 Q 679.5 376.5 683.5 330.5 L 684.5 304.5 Q 684.5 283.5 686.5 252.5 C 688.5 222.5 713.5 229.5 714.5 259.5 Z" fill="lightgray"></path>
      </clipPath>
      <path clip-path="url(#make-me-a-hanzi-clip-19)" d="M 684.5 378.5 L 698.5 366.5 L 701.5 334.5 L 700.5 271.5 L 691.5 260.5 " fill="none" id="make-me-a-hanzi-animation-19" stroke-dasharray="256 512" stroke-linecap="round"></path>

      <clipPath id="make-me-a-hanzi-clip-20">
      <path d="M 634.5 218.5 Q 638.5 218.5 646.5 219.5 Q 688.5 229.5 776.5 237.5 C 806.5 240.5 805.5 254.5 778.5 266.5 Q 766.5 273.5 744.5 267.5 Q 728.5 263.5 714.5 259.5 L 686.5 252.5 Q 658.5 248.5 633.5 242.5 C 604.5 235.5 604.5 216.5 634.5 218.5 Z" fill="lightgray"></path>
      </clipPath>
      <path clip-path="url(#make-me-a-hanzi-clip-20)" d="M 640.5 224.5 L 655.5 235.5 L 747.5 249.5 L 770.5 259.5 " fill="none" id="make-me-a-hanzi-animation-20" stroke-dasharray="265 530" stroke-linecap="round"></path>

      <clipPath id="make-me-a-hanzi-clip-21">
      <path d="M 564.5 151.5 Q 554.5 155.5 542.5 157.5 Q 532.5 158.5 530.5 155.5 Q 526.5 151.5 531.5 139.5 Q 550.5 97.5 562.5 28.5 Q 563.5 16.5 567.5 6.5 C 577.5 -21.5 597.5 -20.5 596.5 9.5 Q 596.5 19.5 594.5 34.5 Q 584.5 104.5 581.5 126.5 Q 580.5 127.5 582.5 127.5 C 584.5 144.5 584.5 144.5 564.5 151.5 Z" fill="lightgray"></path>
      </clipPath>
      <path clip-path="url(#make-me-a-hanzi-clip-21)" d="M 537.5 150.5 L 560.5 122.5 L 579.5 24.5 L 588.5 14.5 " fill="none" id="make-me-a-hanzi-animation-21" stroke-dasharray="278 556" stroke-linecap="round"></path>

      <clipPath id="make-me-a-hanzi-clip-22">
      <path d="M 834.5 38.5 Q 859.5 119.5 884.5 140.5 Q 900.5 159.5 878.5 172.5 Q 859.5 188.5 837.5 200.5 Q 828.5 206.5 768.5 189.5 Q 747.5 189.5 626.5 162.5 Q 592.5 156.5 564.5 151.5 C 534.5 146.5 553.5 118.5 582.5 127.5 Q 603.5 134.5 622.5 138.5 L 642.5 142.5 Q 660.5 149.5 710.5 155.5 L 732.5 158.5 Q 757.5 164.5 798.5 167.5 Q 808.5 168.5 812.5 163.5 Q 821.5 145.5 786.5 31.5 C 777.5 2.5 825.5 9.5 834.5 38.5 Z" fill="lightgray"></path>
      </clipPath>
      <path clip-path="url(#make-me-a-hanzi-clip-22)" d="M 572.5 148.5 L 599.5 144.5 L 662.5 161.5 L 782.5 181.5 L 827.5 179.5 L 848.5 150.5 L 817.5 59.5 L 802.5 45.5 L 790.5 43.5 " fill="none" id="make-me-a-hanzi-animation-22" stroke-dasharray="552 1104" stroke-linecap="round"></path>

      <clipPath id="make-me-a-hanzi-clip-23">
      <path d="M 665.5 17.5 Q 666.5 35.5 650.5 121.5 Q 649.5 122.5 649.5 125.5 Q 648.5 135.5 642.5 142.5 C 624.5 166.5 618.5 168.5 622.5 138.5 Q 626.5 108.5 627.5 87.5 Q 630.5 33.5 642.5 14.5 C 657.5 -11.5 665.5 -12.5 665.5 17.5 Z" fill="lightgray"></path>
      </clipPath>
      <path clip-path="url(#make-me-a-hanzi-clip-23)" d="M 629.5 131.5 L 636.5 127.5 L 650.5 29.5 L 659.5 20.5 " fill="none" id="make-me-a-hanzi-animation-23" stroke-dasharray="248 496" stroke-linecap="round"></path>

      <clipPath id="make-me-a-hanzi-clip-24">
      <path d="M 729.5 24.5 Q 730.5 30.5 733.5 35.5 Q 742.5 60.5 750.5 92.5 Q 754.5 105.5 762.5 124.5 Q 769.5 134.5 763.5 140.5 Q 754.5 150.5 732.5 158.5 C 714.5 165.5 714.5 165.5 710.5 155.5 Q 706.5 151.5 711.5 145.5 Q 723.5 124.5 708.5 31.5 Q 707.5 27.5 706.5 20.5 C 701.5 -9.5 722.5 -4.5 729.5 24.5 Z" fill="lightgray"></path>
      </clipPath>
      <path clip-path="url(#make-me-a-hanzi-clip-24)" d="M 716.5 151.5 L 739.5 126.5 L 720.5 34.5 L 711.5 25.5 " fill="none" id="make-me-a-hanzi-animation-24" stroke-dasharray="269 538" stroke-linecap="round"></path>

      <clipPath id="make-me-a-hanzi-clip-25">
      <path d="M 567.5 6.5 Q 510.5 3.5 451.5 -4.5 Q 433.5 -5.5 446.5 -20.5 Q 470.5 -44.5 512.5 -35.5 Q 668.5 3.5 916.5 -4.5 Q 934.5 -4.5 953.5 -5.5 Q 969.5 -5.5 974.5 0.5 Q 978.5 10.5 965.5 22.5 Q 919.5 55.5 866.5 44.5 Q 851.5 43.5 834.5 38.5 L 786.5 31.5 Q 758.5 30.5 729.5 24.5 L 706.5 20.5 Q 699.5 21.5 694.5 20.5 Q 681.5 19.5 665.5 17.5 L 642.5 14.5 Q 620.5 13.5 596.5 9.5 L 567.5 6.5 Z" fill="lightgray"></path>
      </clipPath>
      <path clip-path="url(#make-me-a-hanzi-clip-25)" d="M 448.5 -12.5 L 501.5 -18.5 L 674.5 5.5 L 877.5 21.5 L 935.5 16.5 L 966.5 5.5 " fill="none" id="make-me-a-hanzi-animation-25" stroke-dasharray="651 1302" stroke-linecap="round"></path>

</g>
</svg>
